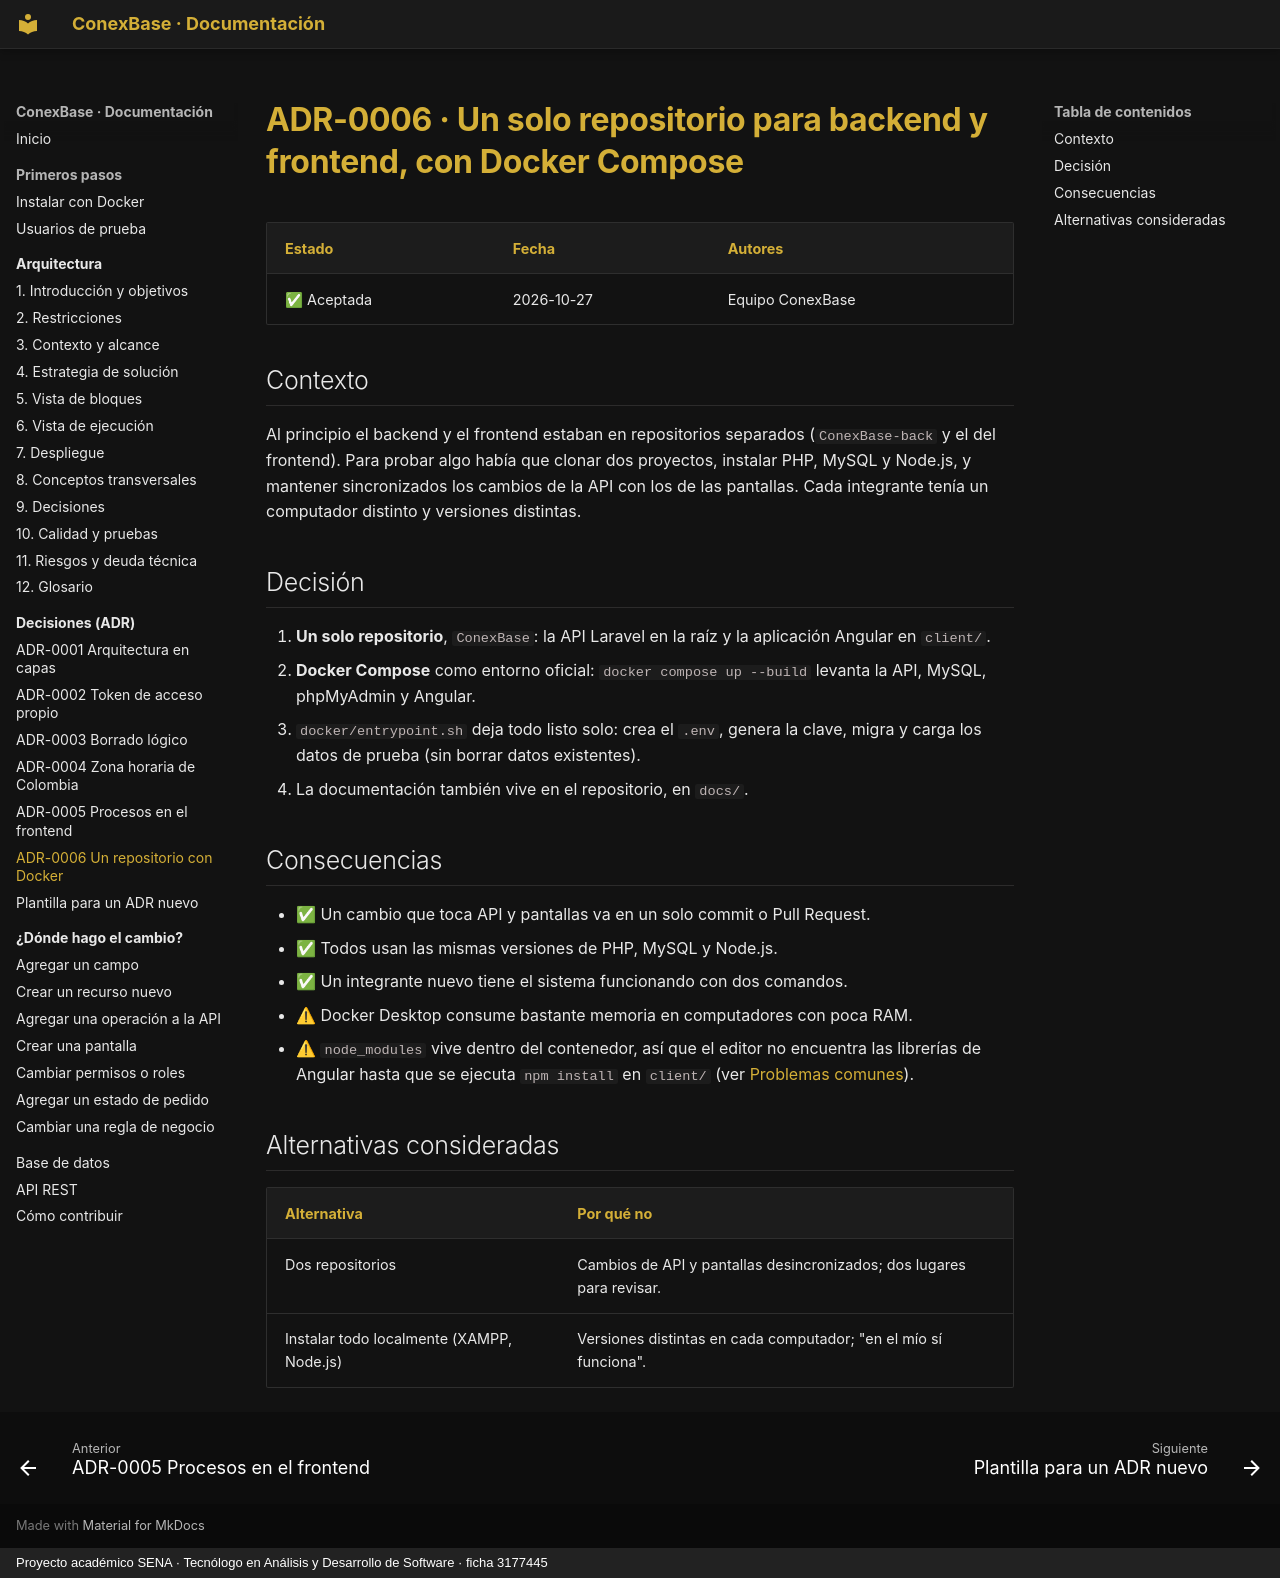

repository: Julian-Gomez-L/ConexBase · page: decisiones/0006-un-repositorio-con-docker/index.html · generator: mkdocs · copyright: Proyecto académico SENA · Tecnólogo en Análisis y Desarrollo de Software · ficha 3177445

# ADR-0006 · Un solo repositorio para backend y frontend, con Docker Compose

| Estado | Fecha | Autores |
|---|---|---|
| ✅ Aceptada | 2026-10-27 | Equipo ConexBase |

## Contexto

Al principio el backend y el frontend estaban en repositorios separados
(`ConexBase-back` y el del frontend). Para probar algo había que clonar dos
proyectos, instalar PHP, MySQL y Node.js, y mantener sincronizados los
cambios de la API con los de las pantallas. Cada integrante tenía un
computador distinto y versiones distintas.

## Decisión

1. **Un solo repositorio**, `ConexBase`: la API Laravel en la raíz y la aplicación Angular en `client/`.
2. **Docker Compose** como entorno oficial: `docker compose up --build` levanta la API, MySQL, phpMyAdmin y Angular.
3. `docker/entrypoint.sh` deja todo listo solo: crea el `.env`, genera la clave, migra y carga los datos de prueba (sin borrar datos existentes).
4. La documentación también vive en el repositorio, en `docs/`.

## Consecuencias

- ✅ Un cambio que toca API y pantallas va en un solo commit o Pull Request.
- ✅ Todos usan las mismas versiones de PHP, MySQL y Node.js.
- ✅ Un integrante nuevo tiene el sistema funcionando con dos comandos.
- ⚠ Docker Desktop consume bastante memoria en computadores con poca RAM.
- ⚠ `node_modules` vive dentro del contenedor, así que el editor no encuentra las librerías de Angular hasta que se ejecuta `npm install` en `client/` (ver [Problemas comunes](../primeros-pasos/instalacion.md#problemas-comunes)).

## Alternativas consideradas

| Alternativa | Por qué no |
|---|---|
| Dos repositorios | Cambios de API y pantallas desincronizados; dos lugares para revisar. |
| Instalar todo localmente (XAMPP, Node.js) | Versiones distintas en cada computador; "en el mío sí funciona". |
